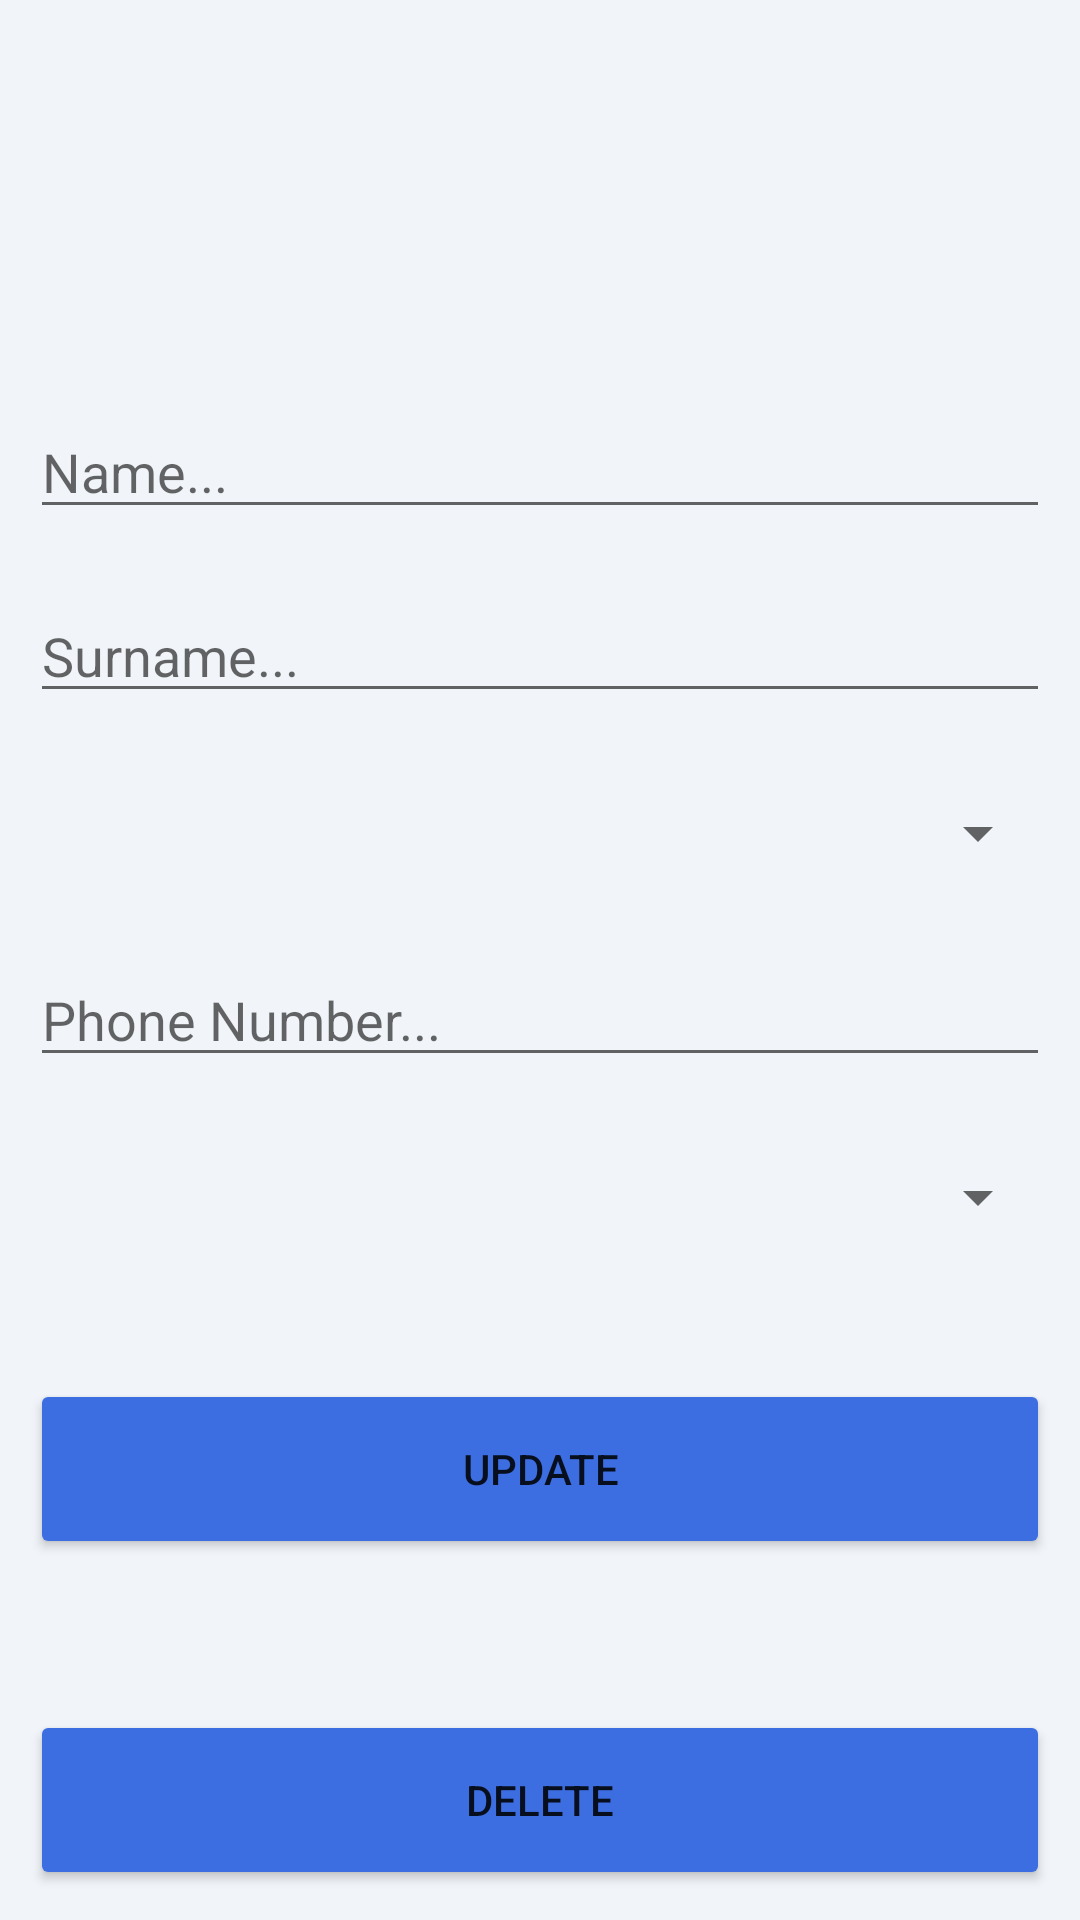

This screen was rendered from an Android layout file. Write that file and the resources it references.
<!-- AndroidManifest.xml: application theme Theme.MyContacts -->
<!-- res/layout/activity_card_detail.xml -->
<?xml version="1.0" encoding="utf-8"?>
<androidx.constraintlayout.widget.ConstraintLayout xmlns:android="http://schemas.android.com/apk/res/android"
    xmlns:app="http://schemas.android.com/apk/res-auto"
    xmlns:tools="http://schemas.android.com/tools"
    android:layout_width="match_parent"
    android:layout_height="match_parent"
    android:background="#F1F5F9"
    tools:context=".CardDetail">

    <ImageView
        android:id="@+id/profileImage"
        android:layout_width="178dp"
        android:layout_height="105dp"
        android:layout_marginTop="10dp"
        app:layout_constraintEnd_toEndOf="parent"
        app:layout_constraintStart_toStartOf="parent"
        app:layout_constraintTop_toTopOf="parent"
        app:srcCompat="@drawable/ic_launcher_foreground" />

    <EditText
        android:id="@+id/updateName"
        android:layout_width="0dp"
        android:layout_height="wrap_content"
        android:layout_marginStart="10dp"
        android:layout_marginTop="20dp"
        android:layout_marginEnd="10dp"
        android:ems="10"
        android:hint="Name..."
        android:inputType="textPersonName"
        app:layout_constraintEnd_toEndOf="parent"
        app:layout_constraintStart_toStartOf="parent"
        app:layout_constraintTop_toBottomOf="@+id/profileImage" />
    <EditText
        android:id="@+id/updateSurname"
        android:layout_width="0dp"
        android:layout_height="wrap_content"
        android:layout_marginStart="10dp"
        android:layout_marginTop="20dp"
        android:layout_marginEnd="10dp"
        android:ems="10"
        android:hint="Surname..."
        android:inputType="textPersonName"
        app:layout_constraintEnd_toEndOf="parent"
        app:layout_constraintStart_toStartOf="parent"
        app:layout_constraintTop_toBottomOf="@+id/updateName" />
    <Spinner
        android:id="@+id/updateGroup"
        android:layout_width="0dp"
        android:layout_height="40dp"
        android:layout_marginStart="10dp"
        android:layout_marginTop="20dp"
        android:layout_marginEnd="10dp"
        app:layout_constraintEnd_toEndOf="parent"
        app:layout_constraintStart_toStartOf="parent"
        app:layout_constraintTop_toBottomOf="@+id/updateSurname" />
    <EditText
        android:id="@+id/updatePhoneNumber"
        android:layout_width="0dp"
        android:layout_height="wrap_content"
        android:layout_marginStart="10dp"
        android:layout_marginTop="20dp"
        android:layout_marginEnd="10dp"
        android:ems="10"
        android:hint="Phone Number..."
        android:inputType="textPersonName"
        app:layout_constraintEnd_toEndOf="parent"
        app:layout_constraintStart_toStartOf="parent"
        app:layout_constraintTop_toBottomOf="@+id/updateGroup" />
    <Spinner
        android:id="@+id/updateSex"
        android:layout_width="0dp"
        android:layout_height="40dp"
        android:layout_marginStart="10dp"
        android:layout_marginTop="20dp"
        android:layout_marginEnd="10dp"
        app:layout_constraintEnd_toEndOf="parent"
        app:layout_constraintStart_toStartOf="parent"
        app:layout_constraintTop_toBottomOf="@+id/updatePhoneNumber" />

    <Button
        android:id="@+id/btnDelete"
        android:layout_width="0dp"
        android:layout_height="60dp"
        android:layout_marginStart="10dp"
        android:layout_marginEnd="10dp"
        android:layout_marginBottom="10dp"
        android:text="Delete"
        app:backgroundTint="#3C6EE1"
        app:layout_constraintBottom_toBottomOf="parent"
        app:layout_constraintEnd_toEndOf="parent"
        app:layout_constraintStart_toStartOf="parent" />

    <Button
        android:id="@+id/btnUpdate"
        android:layout_width="0dp"
        android:layout_height="60dp"
        android:layout_marginStart="10dp"
        android:layout_marginEnd="10dp"
        android:layout_marginBottom="10dp"
        android:text="Update"
        app:backgroundTint="#3C6EE1"
        app:layout_constraintBottom_toTopOf="@+id/btnDelete"
        app:layout_constraintEnd_toEndOf="parent"
        app:layout_constraintStart_toStartOf="parent"
        app:layout_constraintTop_toBottomOf="@+id/updateSex" />

</androidx.constraintlayout.widget.ConstraintLayout>
<!-- resources referenced by this layout -->
<resources>
  <style name="Theme.MyContacts" parent="Theme.MaterialComponents.DayNight.DarkActionBar">
          
          <item name="colorPrimary">@color/purple_500</item>
          <item name="colorPrimaryVariant">@color/purple_700</item>
          <item name="colorOnPrimary">@color/white</item>
          
          <item name="colorSecondary">@color/teal_200</item>
          <item name="colorSecondaryVariant">@color/teal_700</item>
          <item name="colorOnSecondary">@color/black</item>
          
          <item name="android:statusBarColor">?attr/colorPrimaryVariant</item>
          
      </style>
  <!-- not gathered from this repository: default colours our renderer supplied (Android Studio template values) -->
  <color name="purple_500">#FF6200EE</color>
  <color name="purple_700">#FF3700B3</color>
  <color name="teal_200">#FF03DAC5</color>
  <color name="teal_700">#FF018786</color>
  <color name="black">#FF000000</color>
  <color name="white">#FFFFFFFF</color>
</resources>
